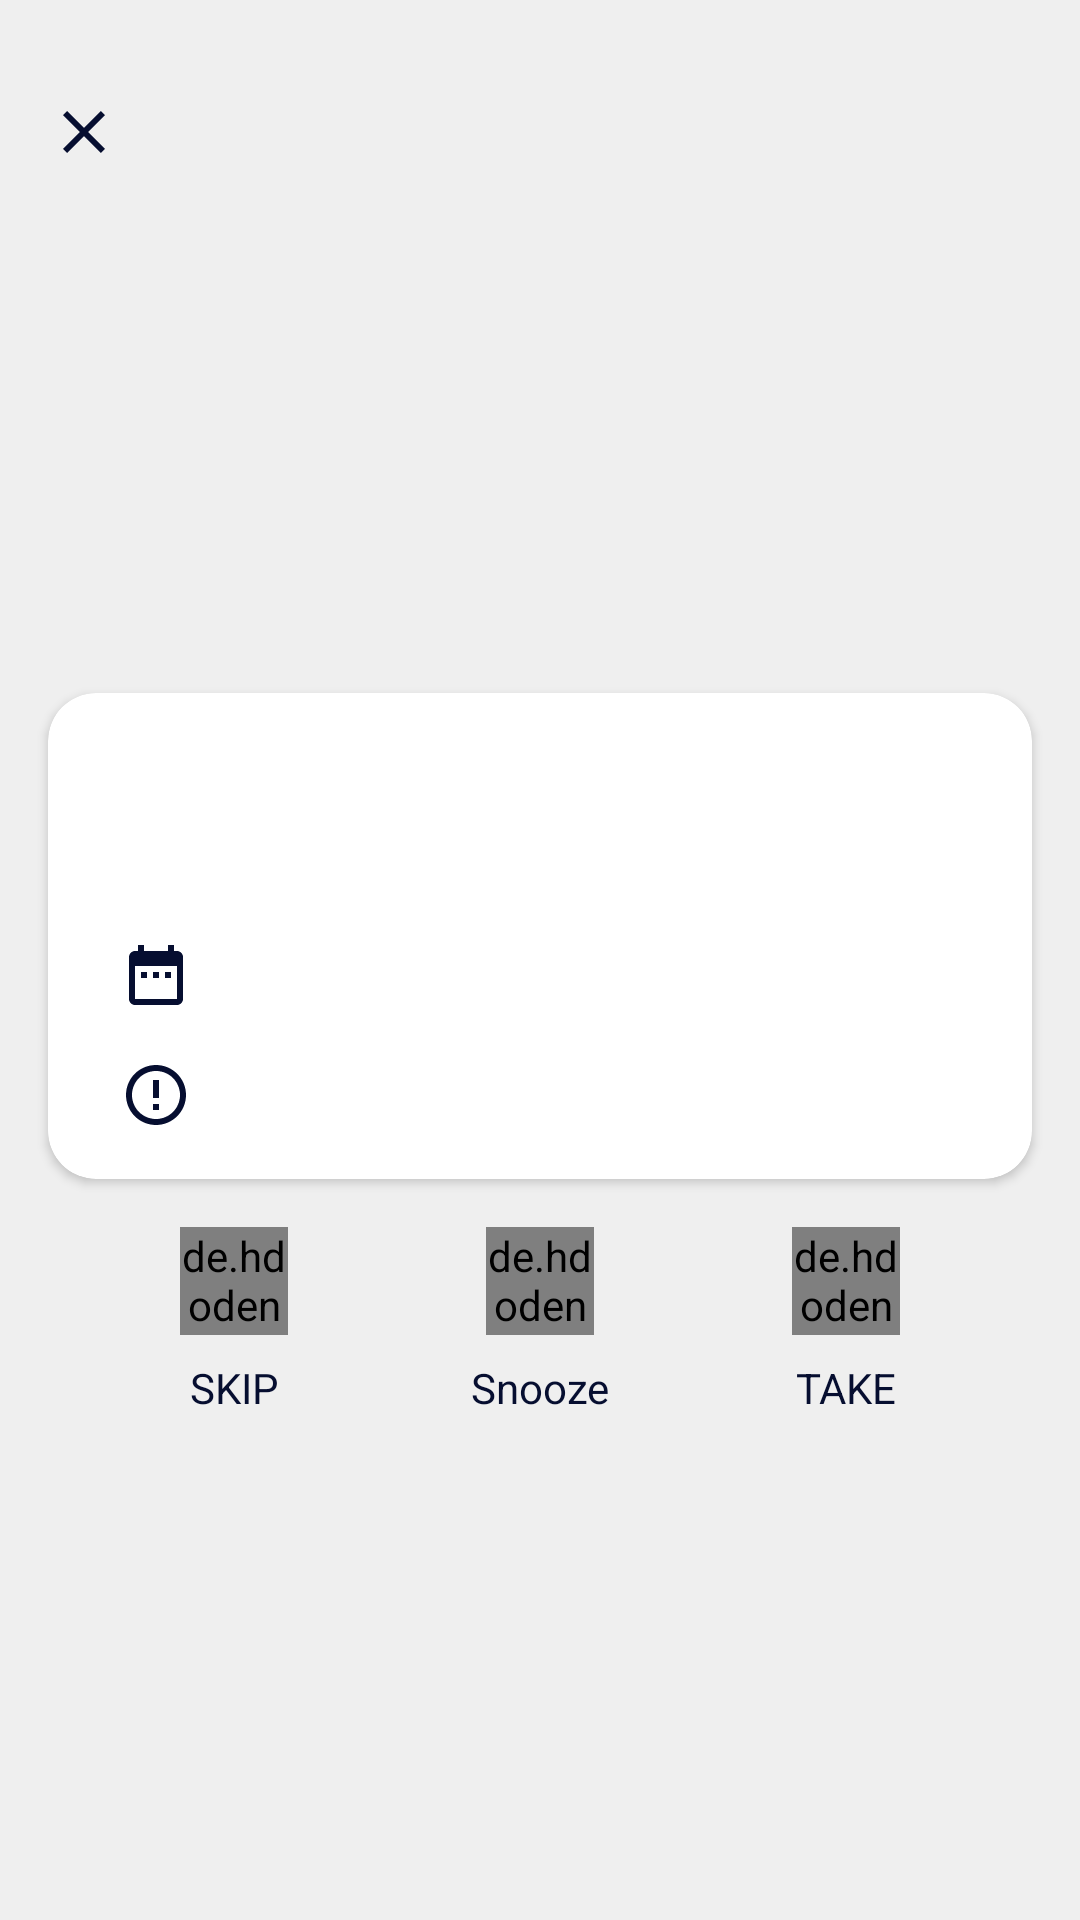

Produce the Android XML layout that renders to this screen, including the resource entries it uses.
<!-- AndroidManifest.xml: application theme Theme.MedicalReminder -->
<!-- res/layout/reminder_notification_dialog.xml -->
<?xml version="1.0" encoding="utf-8"?>
<androidx.constraintlayout.widget.ConstraintLayout xmlns:android="http://schemas.android.com/apk/res/android"
    xmlns:app="http://schemas.android.com/apk/res-auto"
    xmlns:tools="http://schemas.android.com/tools"
    android:layout_width="match_parent"
    android:layout_height="match_parent"
    android:background="@color/grayBG"
    android:paddingBottom="16dp">

    <androidx.cardview.widget.CardView
        android:id="@+id/NotificationCard"
        android:layout_width="match_parent"
        android:layout_height="wrap_content"
        android:layout_marginStart="16dp"
        android:layout_marginEnd="16dp"
        android:backgroundTint="@color/white"
        app:cardBackgroundColor="@color/white"
        app:cardCornerRadius="@dimen/buttonCornerRadius"
        app:layout_constraintBottom_toBottomOf="parent"
        app:layout_constraintEnd_toEndOf="parent"
        app:layout_constraintStart_toStartOf="parent"
        app:layout_constraintTop_toTopOf="parent">

        <androidx.constraintlayout.widget.ConstraintLayout
            android:layout_width="match_parent"
            android:layout_height="match_parent"
            android:paddingStart="8dp"
            android:paddingTop="8dp"
            android:paddingEnd="8dp"
            android:paddingBottom="16dp">

            <ImageView
                android:id="@+id/imgMedNotification"
                android:layout_width="wrap_content"
                android:layout_height="wrap_content"
                android:layout_marginStart="16dp"
                android:layout_marginTop="16dp"
                android:contentDescription="@string/todo"
                android:textAlignment="gravity"
                app:layout_constraintStart_toStartOf="parent"
                app:layout_constraintTop_toBottomOf="@+id/txtTime"
                app:srcCompat="@drawable/ic_baseline_home_24" />

            <TextView
                android:id="@+id/textView"
                android:layout_width="wrap_content"
                android:layout_height="wrap_content"
                android:textSize="@dimen/buttonFontSize"
                app:layout_constraintBottom_toBottomOf="@+id/imgMedNotification"
                app:layout_constraintStart_toStartOf="@+id/txtMedTimeNotification"
                app:layout_constraintTop_toTopOf="@+id/imgMedNotification"
                tools:text="Panadol" />

            <ImageView
                android:id="@+id/imgSchedule"
                android:layout_width="wrap_content"
                android:layout_height="wrap_content"
                android:layout_marginStart="16dp"
                android:layout_marginTop="16dp"
                android:contentDescription="@string/todo"
                app:layout_constraintStart_toStartOf="parent"
                app:layout_constraintTop_toBottomOf="@+id/textView"
                app:srcCompat="@drawable/ic_baseline_date_range_24" />

            <ImageView
                android:id="@+id/imgDetails"
                android:layout_width="wrap_content"
                android:layout_height="wrap_content"
                android:layout_marginTop="16dp"
                android:contentDescription="@string/todo"
                app:layout_constraintStart_toStartOf="@+id/imgSchedule"
                app:layout_constraintTop_toBottomOf="@+id/imgSchedule"
                app:srcCompat="@drawable/ic_baseline_error_outline_24" />

            <TextView
                android:id="@+id/txtMedTimeNotification"
                android:layout_width="wrap_content"
                android:layout_height="wrap_content"
                android:layout_marginStart="16dp"
                android:textSize="16sp"
                app:layout_constraintBottom_toBottomOf="@+id/imgSchedule"
                app:layout_constraintStart_toEndOf="@+id/imgSchedule"
                app:layout_constraintTop_toTopOf="@+id/imgSchedule"
                app:layout_constraintVertical_bias="1.0"
                tools:text="Schedule for 8:00 AM, today" />

            <TextView
                android:id="@+id/txtMedDoseNotification"
                android:layout_width="wrap_content"
                android:layout_height="wrap_content"
                android:textSize="16sp"
                app:layout_constraintStart_toStartOf="@+id/txtMedTimeNotification"
                app:layout_constraintTop_toTopOf="@+id/imgDetails"
                tools:text="take 1 pill, 50g" />

            <TextView
                android:id="@+id/txtTime"
                android:layout_width="wrap_content"
                android:layout_height="wrap_content"
                android:layout_marginTop="8dp"
                android:textSize="16sp"
                android:textStyle="bold"
                app:layout_constraintEnd_toEndOf="parent"
                app:layout_constraintStart_toStartOf="parent"
                app:layout_constraintTop_toTopOf="parent"
                tools:text="8:00 AM" />

        </androidx.constraintlayout.widget.ConstraintLayout>
    </androidx.cardview.widget.CardView>

    <ImageView
        android:id="@+id/imgClose"
        android:layout_width="wrap_content"
        android:layout_height="wrap_content"
        android:layout_marginStart="16dp"
        android:layout_marginTop="32dp"
        android:contentDescription="@string/todo"
        app:layout_constraintStart_toStartOf="parent"
        app:layout_constraintTop_toTopOf="parent"
        app:srcCompat="@drawable/ic_baseline_clear_24" />

    <de.hdodenhof.circleimageview.CircleImageView
        android:id="@+id/imgAccept"
        android:layout_width="36dp"
        android:layout_height="36dp"
        android:layout_gravity="center_horizontal"
        android:layout_marginTop="16dp"
        android:layout_marginEnd="60dp"
        android:src="@drawable/ic_baseline_done_24"
        app:civ_circle_background_color="@color/secondaryColor"
        app:layout_constraintEnd_toEndOf="parent"
        app:layout_constraintTop_toBottomOf="@+id/NotificationCard"
        tools:ignore="ImageContrastCheck" />

    <de.hdodenhof.circleimageview.CircleImageView
        android:id="@+id/imgSkip"
        android:layout_width="36dp"
        android:layout_height="36dp"
        android:layout_gravity="center_horizontal"
        android:layout_marginStart="60dp"
        android:layout_marginTop="16dp"
        android:src="@drawable/ic_baseline_clear_24"
        app:civ_circle_background_color="@color/white"
        app:layout_constraintStart_toStartOf="parent"
        app:layout_constraintTop_toBottomOf="@+id/NotificationCard"
        tools:ignore="ImageContrastCheck" />

    <TextView
        android:id="@+id/textView12"
        android:layout_width="wrap_content"
        android:layout_height="wrap_content"
        android:layout_marginTop="8dp"
        android:text="@string/skip"
        android:textColor="@color/primaryText"
        app:layout_constraintEnd_toEndOf="@+id/imgSkip"
        app:layout_constraintStart_toStartOf="@+id/imgSkip"
        app:layout_constraintTop_toBottomOf="@+id/imgSkip" />

    <TextView
        android:id="@+id/textView13"
        android:layout_width="wrap_content"
        android:layout_height="wrap_content"
        android:text="@string/take"
        android:textColor="@color/primaryText"
        app:layout_constraintEnd_toEndOf="@+id/imgAccept"
        app:layout_constraintStart_toStartOf="@+id/imgAccept"
        app:layout_constraintTop_toTopOf="@+id/textView12" />


    <de.hdodenhof.circleimageview.CircleImageView
        android:id="@+id/imgSnooze"
        android:layout_width="36dp"
        android:layout_height="36dp"
        android:layout_gravity="center_horizontal"
        android:layout_marginTop="16dp"
        android:src="@drawable/ic_baseline_access_time_24"
        app:civ_circle_background_color="@color/primaryColor"
        app:layout_constraintEnd_toStartOf="@+id/imgAccept"
        app:layout_constraintStart_toEndOf="@+id/imgSkip"
        app:layout_constraintTop_toBottomOf="@+id/NotificationCard"
        tools:ignore="ImageContrastCheck" />

    <TextView
        android:id="@+id/textView14"
        android:layout_width="wrap_content"
        android:layout_height="wrap_content"
        android:text="@string/snooze"
        android:textColor="@color/primaryText"
        app:layout_constraintEnd_toEndOf="@+id/imgSnooze"
        app:layout_constraintStart_toStartOf="@+id/imgSnooze"
        app:layout_constraintTop_toTopOf="@+id/textView13" />

</androidx.constraintlayout.widget.ConstraintLayout>
<!-- resources referenced by this layout -->
<resources>
  <color name="grayBG">#EFEFEF</color>
  <color name="primaryColor">#1ca8ff</color>
  <color name="primaryText">#060e30</color>
  <color name="secondaryColor">#243475</color>
  <color name="white">#FFFFFFFF</color>
  <dimen name="buttonCornerRadius">16dp</dimen>
  <dimen name="buttonFontSize">18sp</dimen>
  <!-- drawable ic_baseline_clear_24 (drawable) -->
  <vector android:height="24dp" android:tint="@color/primaryText"
      android:viewportHeight="24" android:viewportWidth="24"
      android:width="24dp" xmlns:android="http://schemas.android.com/apk/res/android">
      <path android:fillColor="@color/primaryText" android:pathData="M19,6.41L17.59,5 12,10.59 6.41,5 5,6.41 10.59,12 5,17.59 6.41,19 12,13.41 17.59,19 19,17.59 13.41,12z"/>
  </vector>
  <!-- drawable ic_baseline_date_range_24 (drawable) -->
  <vector xmlns:android="http://schemas.android.com/apk/res/android"
      android:width="24dp"
      android:height="24dp"
      android:viewportWidth="24"
      android:viewportHeight="24"
      android:tint="@color/primaryText">
    <path
        android:fillColor="@color/primaryText"
        android:pathData="M9,11L7,11v2h2v-2zM13,11h-2v2h2v-2zM17,11h-2v2h2v-2zM19,4h-1L18,2h-2v2L8,4L8,2L6,2v2L5,4c-1.11,0 -1.99,0.9 -1.99,2L3,20c0,1.1 0.89,2 2,2h14c1.1,0 2,-0.9 2,-2L21,6c0,-1.1 -0.9,-2 -2,-2zM19,20L5,20L5,9h14v11z"/>
  </vector>
  <!-- drawable ic_baseline_done_24 (drawable) -->
  <vector android:height="24dp" android:tint="@color/secondaryColor"
      android:viewportHeight="24" android:viewportWidth="24"
      android:width="24dp" xmlns:android="http://schemas.android.com/apk/res/android">
      <path android:fillColor="@android:color/white" android:pathData="M9,16.2L4.8,12l-1.4,1.4L9,19 21,7l-1.4,-1.4L9,16.2z"/>
  </vector>
  <!-- drawable ic_baseline_error_outline_24 (drawable) -->
  <vector xmlns:android="http://schemas.android.com/apk/res/android"
      android:width="24dp"
      android:height="24dp"
      android:viewportWidth="24"
      android:viewportHeight="24"
      android:tint="@color/primaryText">
    <path
        android:fillColor="@color/primaryText"
        android:pathData="M11,15h2v2h-2zM11,7h2v6h-2zM11.99,2C6.47,2 2,6.48 2,12s4.47,10 9.99,10C17.52,22 22,17.52 22,12S17.52,2 11.99,2zM12,20c-4.42,0 -8,-3.58 -8,-8s3.58,-8 8,-8 8,3.58 8,8 -3.58,8 -8,8z"/>
  </vector>
  <string name="skip">SKIP</string>
  <string name="snooze">Snooze</string>
  <string name="take">TAKE</string>
  <string name="todo">TODO</string>
  <style name="Theme.MedicalReminder" parent="Theme.MaterialComponents.DayNight.NoActionBar">
          
          <item name="colorPrimary">@color/secondaryColor</item>
          <item name="colorPrimaryVariant">@color/purple_700</item>
          <item name="colorOnPrimary">@color/white</item>
          
          <item name="colorSecondary">@color/teal_200</item>
          <item name="colorSecondaryVariant">@color/teal_700</item>
          <item name="colorOnSecondary">@color/black</item>
          
          <item name="android:statusBarColor" tools:targetApi="l">?attr/colorPrimaryVariant</item>
          
      </style>
  <color name="purple_700">#FF3700B3</color>
  <color name="teal_200">#FF03DAC5</color>
  <color name="teal_700">#FF018786</color>
  <color name="black">#FF000000</color>
</resources>
